Run: headless pygame with SDL's dummy video driver; simulated clock (each Clock.tick advances the game by its frame time, no real sleeping); random seed 0; keys injected as events and as key.get_pressed() state; no mouse input.
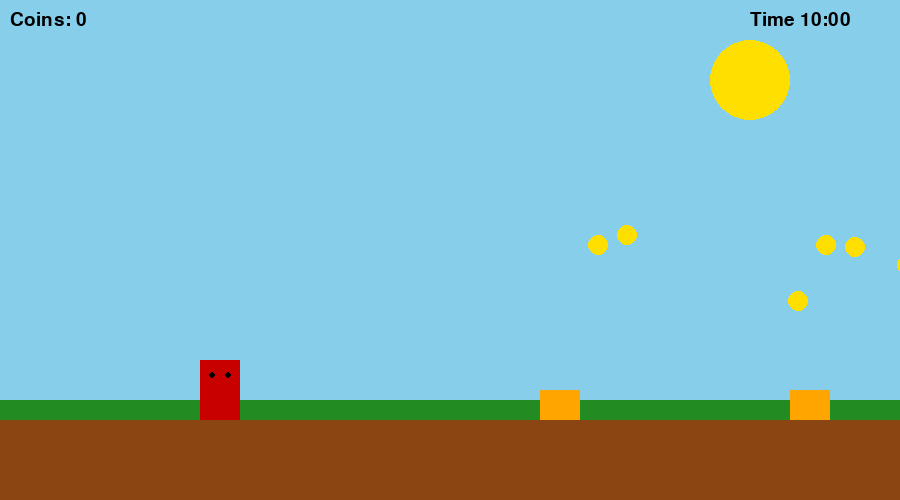
Frame 1 of 4 · flips 1–60 · no input
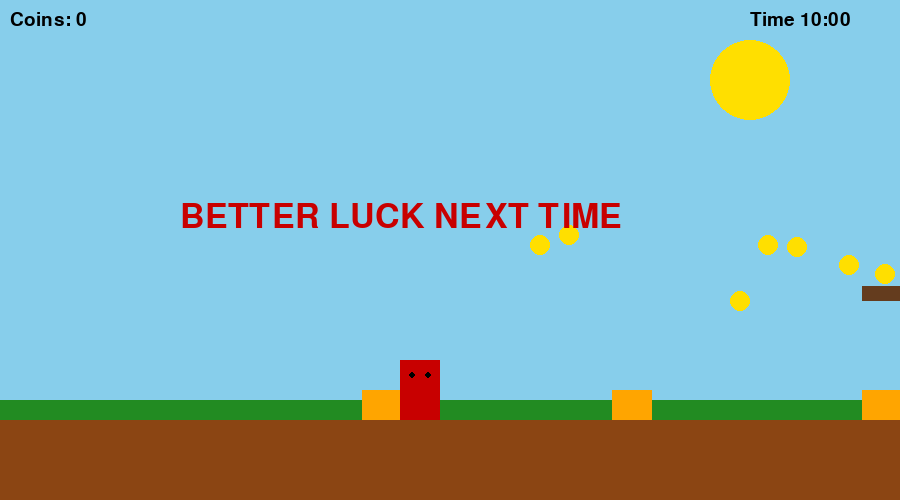
Frame 2 of 4 · flips 61–180 · tapped SPACE, RETURN · held RIGHT (→), D
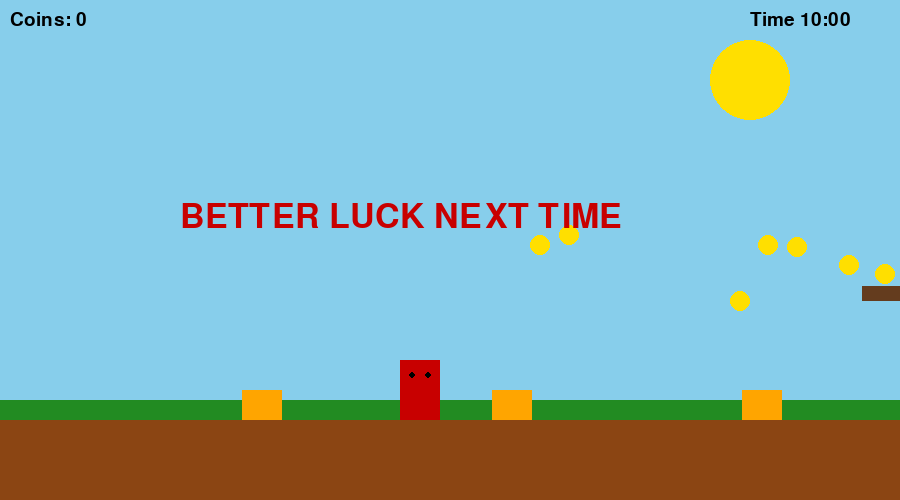
Frame 3 of 4 · flips 181–300 · held DOWN (↓), S
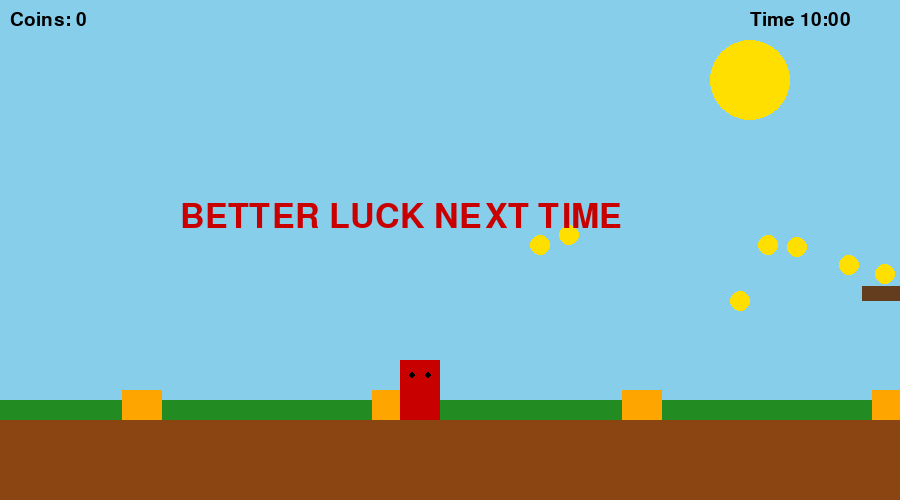
Frame 4 of 4 · flips 301–420 · held LEFT (←), A, UP (↑), W

The pygame program that drew these frames:

import pygame
import random
import time

pygame.init()

WIDTH = 900
HEIGHT = 500

screen = pygame.display.set_mode((WIDTH, HEIGHT))
pygame.display.set_caption("Spiderman Jungle Adventure")

clock = pygame.time.Clock()

# Colors
SKY = (135,206,235)
GROUND = (139,69,19)
GREEN = (34,139,34)
YELLOW = (255,223,0)
RED = (200,0,0)
BLACK = (0,0,0)
ORANGE = (255,165,0)

font = pygame.font.SysFont("Arial",28)
big_font = pygame.font.SysFont("Arial",50)

# Player
player = pygame.Rect(200,350,40,60)

velocity_y = 0
gravity = 0.6
jump_power = -12
speed = 6

# ---------- ENDLESS GROUND ----------
platforms = []
for i in range(6):
    platforms.append(pygame.Rect(i*200,420,200,80))

def spawn_platform():
    last_x = platforms[-1].x
    return pygame.Rect(last_x + 200,420,200,80)

# ---------- FLOATING PLATFORMS ----------
air_platforms = []

def spawn_air_platform():
    x = random.randint(900,1200)
    y = random.randint(220,350)
    return pygame.Rect(x,y,100,15)

for i in range(4):
    air_platforms.append(spawn_air_platform())

# ---------- COINS ----------
coins = []
for i in range(8):
    coins.append(pygame.Rect(random.randint(300,1200),
                             random.randint(200,350),20,20))

# ---------- ENEMIES WITH SPACING ----------
enemies = []
enemy_spacing = 250

for i in range(4):
    enemies.append(pygame.Rect(600 + i*enemy_spacing,390,40,30))

enemy_speed = 1.2

# ---------- FLAG ----------
flag = None

# ---------- TIMER ----------
TIME_LIMIT = 600
start_time = time.time()
remaining = TIME_LIMIT

score = 0
game_over = False
game_won = False

running = True

while running:

    clock.tick(60)

    # TIMER
    if not game_over and not game_won:
        elapsed = int(time.time() - start_time)
        remaining = max(0, TIME_LIMIT - elapsed)

        if remaining == 0:
            game_over = True

    for event in pygame.event.get():
        if event.type == pygame.QUIT:
            running = False

    keys = pygame.key.get_pressed()

    if not game_over and not game_won:

        if keys[pygame.K_LEFT]:
            player.x -= speed

        if keys[pygame.K_RIGHT]:
            player.x += speed

        if keys[pygame.K_UP] and velocity_y == 0:
            velocity_y = jump_power

        if keys[pygame.K_DOWN]:
            player.height = 40
        else:
            player.height = 60

    # gravity
    velocity_y += gravity
    player.y += velocity_y

    # collision with ground
    for platform in platforms:
        if player.colliderect(platform) and velocity_y > 0:
            player.bottom = platform.top
            velocity_y = 0

    # collision with air platforms
    for ap in air_platforms:
        if player.colliderect(ap) and velocity_y > 0:
            player.bottom = ap.top
            velocity_y = 0

    # enemy movement
    for enemy in enemies:
        enemy.x -= enemy_speed

    # enemy reset with spacing
    if enemies[0].x < -100:
        enemies.pop(0)
        new_x = enemies[-1].x + enemy_spacing
        enemies.append(pygame.Rect(new_x,390,40,30))

    # enemy collision
    for enemy in enemies:
        if player.colliderect(enemy):
            game_over = True

    # coin collection
    for coin in coins[:]:
        if player.colliderect(coin):
            coins.remove(coin)
            score += 1
            coins.append(pygame.Rect(random.randint(900,1200),
                                     random.randint(200,350),20,20))

    # spawn flag
    if score >= 50 and flag is None:
        flag = pygame.Rect(1200,350,30,70)

    if flag and player.colliderect(flag):
        game_won = True

    # scrolling world
    if player.x > 400:
        shift = player.x - 400
        player.x = 400

        for platform in platforms:
            platform.x -= shift

        for ap in air_platforms:
            ap.x -= shift

        for coin in coins:
            coin.x -= shift

        for enemy in enemies:
            enemy.x -= shift

        if flag:
            flag.x -= shift

    # remove old ground
    platforms = [p for p in platforms if p.x > -200]

    while platforms[-1].x < WIDTH + 200:
        platforms.append(spawn_platform())

    # air platforms regeneration
    air_platforms = [ap for ap in air_platforms if ap.x > -200]

    while len(air_platforms) < 4:
        air_platforms.append(spawn_air_platform())

    # ---------- DRAW ----------
    screen.fill(SKY)

    pygame.draw.circle(screen,YELLOW,(750,80),40)

    pygame.draw.rect(screen,GREEN,(0,400,900,100))

    for platform in platforms:
        pygame.draw.rect(screen,GROUND,platform)

    for ap in air_platforms:
        pygame.draw.rect(screen,(100,60,30),ap)

    for coin in coins:
        pygame.draw.circle(screen,YELLOW,(coin.x+10,coin.y+10),10)

    for enemy in enemies:
        pygame.draw.rect(screen,ORANGE,enemy)

    # spiderman
    pygame.draw.rect(screen,RED,player)
    pygame.draw.circle(screen,BLACK,(player.x+12,player.y+15),3)
    pygame.draw.circle(screen,BLACK,(player.x+28,player.y+15),3)

    if flag:
        pygame.draw.rect(screen,BLACK,(flag.x,flag.y,5,70))
        pygame.draw.polygon(screen,(255,0,0),
                            [(flag.x+5,flag.y),
                             (flag.x+35,flag.y+15),
                             (flag.x+5,flag.y+30)])

    score_text = font.render("Coins: "+str(score),True,BLACK)
    screen.blit(score_text,(10,10))

    minutes = remaining // 60
    seconds = remaining % 60
    timer = font.render(f"Time {minutes:02}:{seconds:02}",True,BLACK)
    screen.blit(timer,(750,10))

    if game_won:
        text = big_font.render("YOU WIN!",True,(0,150,0))
        screen.blit(text,(350,200))

    if game_over and not game_won:
        text = big_font.render("BETTER LUCK NEXT TIME",True,(200,0,0))
        screen.blit(text,(180,200))

    pygame.display.update()

pygame.quit()
